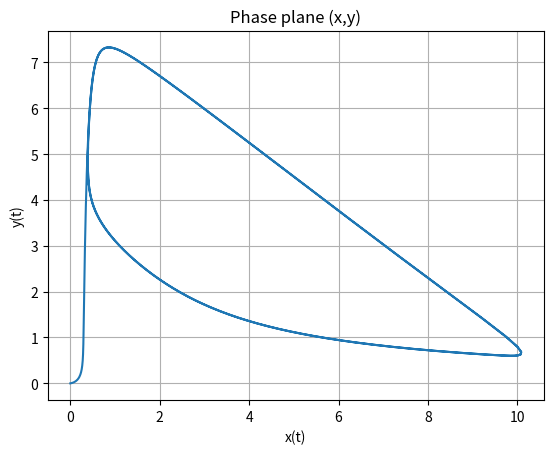
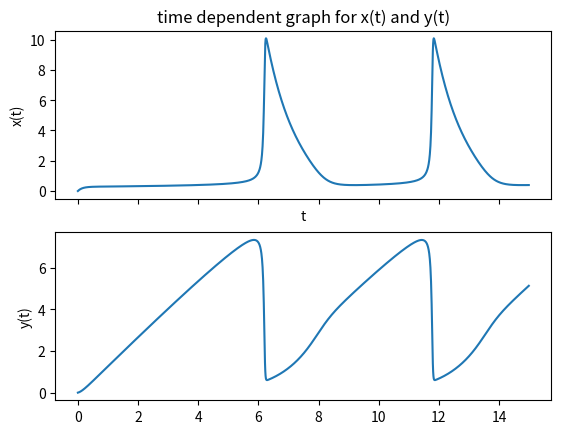

Reproduce these figures in Python, in order.
"""Brusselator"""
import numpy as np
import datetime as dt
import matplotlib.pyplot as plt

class Brusselator:
    """Brusselator"""
    def __init__(self, h=0.01, t_max=15, A=2, B=6, *args, **kwargs):
        self.A = A
        self.B = B
        self.h = h  # h increments
        self.t_max = t_max  # Set time-step and maximum time
        self.n_steps = round(self.t_max/self.h)  # This works out how long the arrays should be
        self.t = np.zeros(self.n_steps)  # time array
        self.x = np.zeros(self.n_steps)  # x array
        self.y = np.zeros(self.n_steps)  # y array
        self.start_time = dt.datetime.today()  # start time
        self.end_time = dt.datetime.today()  # end time
        self.run_time = self.end_time - self.start_time   # run time

    # Function F(t,x,y)
    @staticmethod
    def f_xy(x, y, A, B, *args, **kwargs):
        return A - (B * x) + (y * (x ** 2)) - x

    # Function G(t,x,y)
    @staticmethod
    def g_xy(x, y, A, B, *args, **kwargs):
        return (B * x) - ((x ** 2) * y)

    def rk4(self):
        # Iterate
        for i in range(1, self.n_steps):
            # use the RK4 algorithm
            m_1 = self.h * self.f_xy(self.x[i - 1], self.y[i - 1], self.A, self.B)
            n_1 = self.h * self.f_xy(self.x[i - 1], self.y[i - 1], self.A, self.B)

            m_2 = self.h * self.f_xy(self.x[i - 1] + 0.5 * m_1, self.y[i - 1] + 0.5 * n_1, self.A, self.B)
            n_2 = self.h * self.g_xy(self.x[i - 1] + 0.5 * m_1, self.y[i - 1] + 0.5 * n_1, self.A, self.B)

            m_3 = self.h * self.f_xy(self.x[i - 1] + 0.5 * m_2, self.y[i - 1] + 0.5 * n_2, self.A, self.B)
            n_3 = self.h * self.g_xy(self.x[i - 1] + 0.5 * m_2, self.y[i - 1] + 0.5 * n_2, self.A, self.B)

            m_4 = self.h * self.f_xy(self.x[i - 1] + m_3, self.y[i - 1] + n_3, self.A, self.B)
            n_4 = self.h * self.g_xy(self.x[i - 1] + m_3, self.y[i - 1] + n_3, self.A, self.B)

            self.x[i] = self.x[i - 1] + (m_1 + 2 * m_2 + 2 * m_3 + m_4) * (1 / 6)
            self.y[i] = self.y[i - 1] + (n_1 + 2 * n_2 + 2 * n_3 + n_4) * (1 / 6)
            self.t[i] = self.t[i - 1] + self.h
            # Update

        self.end_time = dt.datetime.today()
        self.run_time = self.end_time - self.start_time
        print(self.run_time)

    def graphs(self):
        # plot graph
        fig, ax = plt.subplots()
        ax.plot(self.x, self.y)
        ax.set(xlabel='x(t)', ylabel='y(t)', title='Phase plane (x,y)')
        ax.grid()
        fig.savefig("test.png")
        plt.show()
        # Plot a new graph
        # plotting both x(t) and y(t) to make it easy to compare
        # Create two subplots and unpack the output array immediately
        fig, (ax1, ax2) = plt.subplots(nrows=2, sharex=True)
        ax1.plot(self.t, self.x)
        ax1.set(xlabel='t', ylabel='x(t)', title='time dependent graph for x(t) and y(t)')
        ax2.plot(self.t, self.y)
        ax2.set(ylabel='y(t)')
        plt.show()

    def run_brusselator(self):
        self.rk4()
        self.graphs()

self = Brusselator(h=0.01, t_max=15, A=2, B=6)
self.run_brusselator()




# start_time = dt.datetime.today()
# h = 0.01
# tmax = 15
# nsteps = round(tmax/h)
# t = np.zeros(nsteps)
# x = np.zeros(nsteps)
# y = np.zeros(nsteps)
# # Set the initial condition in the first entry of the solution
# t[0] = 0  #  This is the first value of t
# x[0] = 0  # This is the first value of x
# y[0] = 1  # This is the first value of y
# A = 2  # Value of A
# B = 6  # Value of B
#
# #Function F(t,x,y)
# def F_xy(x, y, A, B, *args, **kwargs):
#     return A - (B * x) + (y * (x ** 2)) - x
#
# #Function G(t,x,y)
# def G_xy(x, y, A, B, *args, **kwargs):
#     return (B * x) - ((x ** 2) * y)
#
# # Iterate
# for i in range(1, nsteps):
#     # use the RK4 algorithm
#     m_1 = h * F_xy(x[i - 1] , y[i - 1], A, B)
#     n_1 = h * G_xy(x[i - 1] , y[i - 1], A, B)
#
#     m_2 = h * F_xy(x[i - 1] + 0.5 * m_1, y[i - 1] + 0.5 * n_1, A, B)
#     n_2 = h * G_xy(x[i - 1] + 0.5 * m_1, y[i - 1] + 0.5 * n_1, A, B)
#
#     m_3 = h * F_xy(x[i - 1] + 0.5 * m_2, y[i - 1] + 0.5 * n_2, A, B)
#     n_3 = h * G_xy(x[i - 1] + 0.5 * m_2, y[i - 1] + 0.5 * n_2, A, B)
#
#     m_4 = h * F_xy(x[i - 1] + m_3, y[i - 1] + n_3, A, B)
#     n_4 = h * G_xy(x[i - 1] + m_3, y[i - 1] + n_3, A, B)
#
#     x[i] = x[i-1] + (m_1 + 2 * m_2 + 2 * m_3 + m_4) * (1/6)
#     y[i] = y[i-1] + (n_1 + 2 * n_2 + 2 * n_3 + n_4) * (1/6)
#     t[i] = t[i-1] + h
#     # Update
# end_time = dt.datetime.today()
# run_time = end_time - start_time
# print(run_time)
# # plot graph
# fig, ax = plt.subplots()
# ax.plot(x, y)
# ax.set(xlabel='x(t)', ylabel='y(t)', title='Phase plane (x,y)')
# ax.grid()
# fig.savefig("test.png")
# plt.show()
# # Plot a new graph
# # plotting both x(t) and y(t) to make it easy to compare
# # Create two subplots and unpack the output array immediately
# f, (ax1, ax2) = plt.subplots(nrows=2, sharex=True)
# ax1.plot(t, x)
# ax1.set(xlabel='t', ylabel='x(t)', title='time dependent graph for x(t) and y(t)')
# ax2.plot(t, y)
# ax2.set(ylabel='y(t)')
# plt.show()
